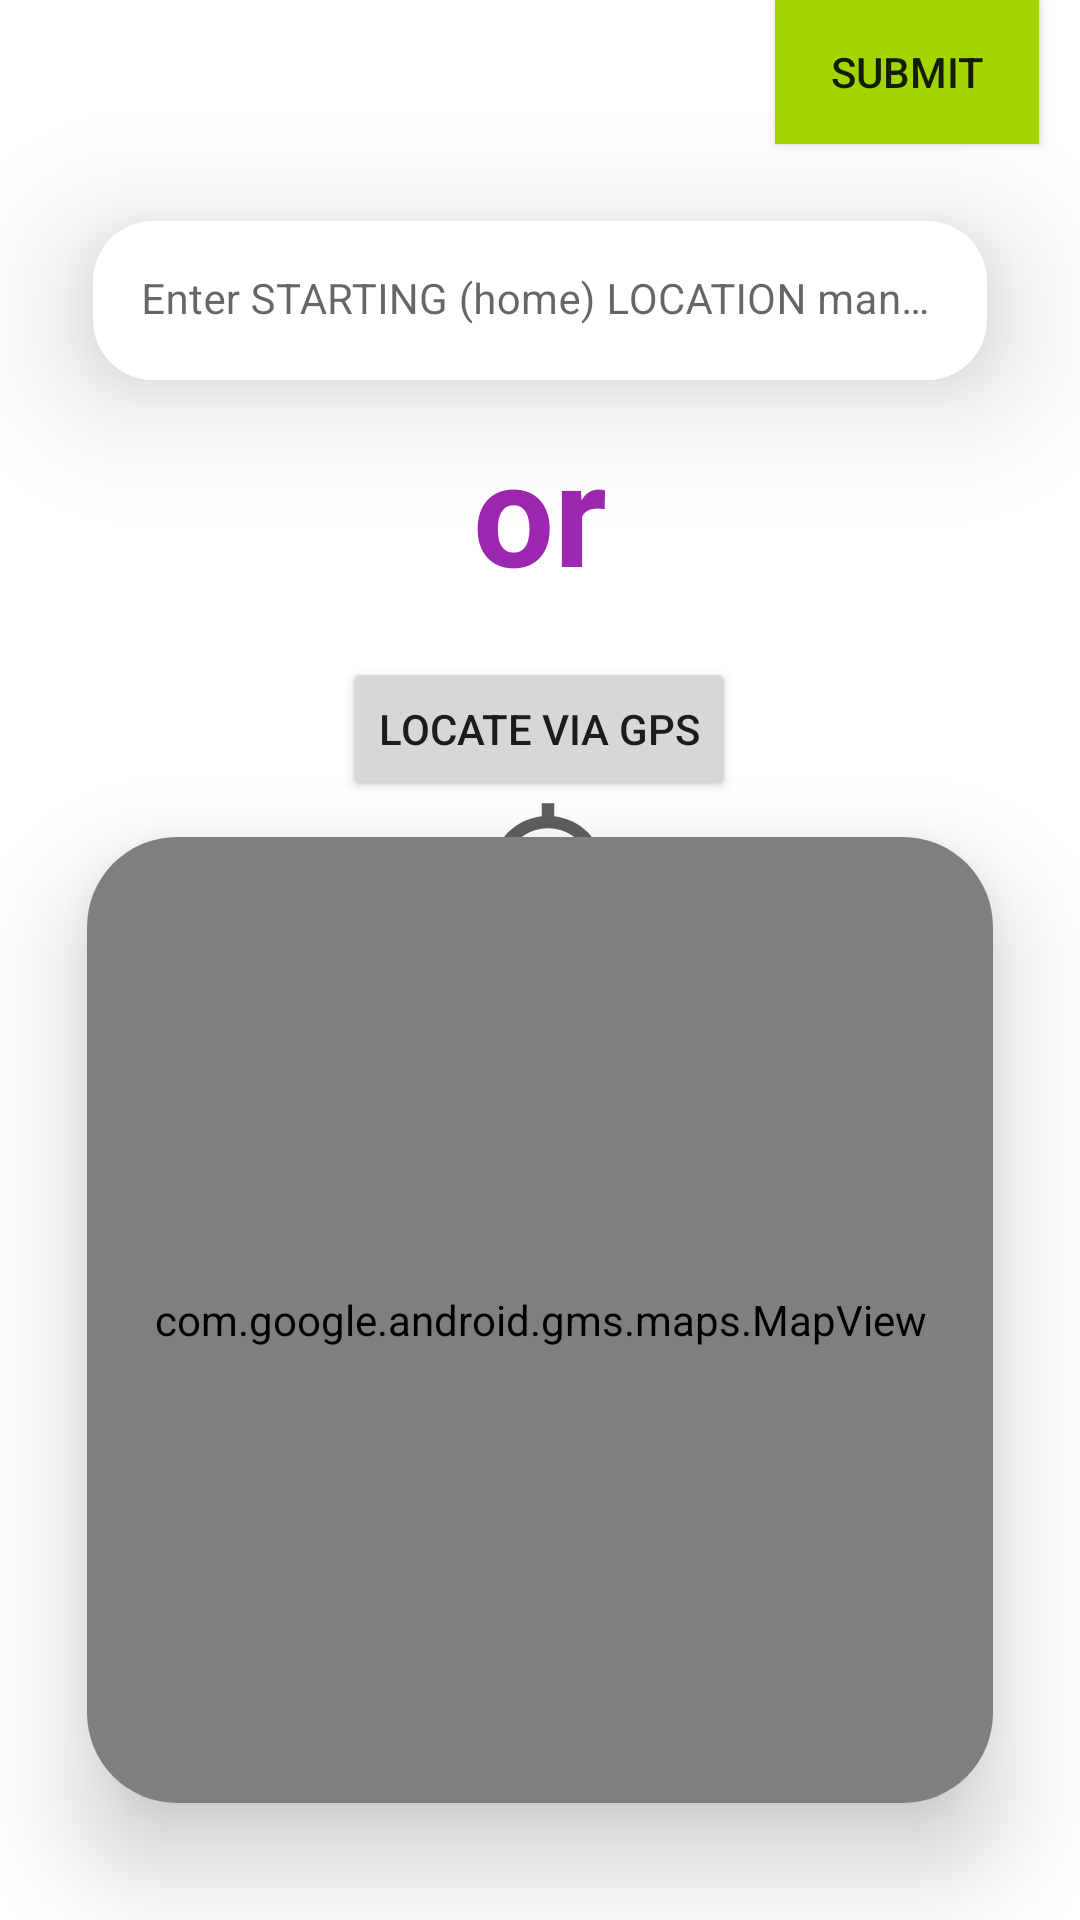

The Android layout XML behind this screen, and the referenced resources:
<!-- AndroidManifest.xml: application theme Theme.TravelSurveyApp -->
<!-- res/layout/fragment_startpoint.xml -->
<?xml version="1.0" encoding="utf-8"?>
<androidx.constraintlayout.widget.ConstraintLayout xmlns:android="http://schemas.android.com/apk/res/android"
    xmlns:app="http://schemas.android.com/apk/res-auto"
    xmlns:tools="http://schemas.android.com/tools"
    android:id="@+id/frameLayout8"
    android:layout_width="match_parent"
    android:layout_height="match_parent"
    tools:context=".fragments.startpointFragment" >

    <androidx.cardview.widget.CardView
        android:id="@+id/cardView"
        android:layout_width="match_parent"
        android:layout_height="wrap_content"
        android:layout_margin="0dp"
        android:textAlignment="center"
        app:cardBackgroundColor="#00FFFFFF"
        app:cardCornerRadius="20dp"
        app:cardElevation="25dp"
        app:cardMaxElevation="25dp"
        app:cardUseCompatPadding="true"
        app:layout_constraintBottom_toBottomOf="parent"
        app:layout_constraintEnd_toEndOf="parent"
        app:layout_constraintHorizontal_bias="0.498"
        app:layout_constraintStart_toStartOf="parent"
        app:layout_constraintTop_toTopOf="parent"
        app:layout_constraintVertical_bias="0.060000002">

        <com.google.android.material.textfield.TextInputLayout
            android:layout_width="match_parent"
            android:layout_height="wrap_content"
            android:textAlignment="center"
            app:boxBackgroundColor="#FFFFFF"
            app:boxStrokeWidth="0dp"
            app:boxStrokeWidthFocused="0dp">

            <com.google.android.material.textfield.TextInputEditText
                android:id="@+id/address"
                android:layout_width="match_parent"
                android:layout_height="wrap_content"
                android:hint="Enter STARTING (home) LOCATION manually"
                android:textAlignment="center"
                android:textSize="14sp" />
        </com.google.android.material.textfield.TextInputLayout>

    </androidx.cardview.widget.CardView>

    <TextView
        android:id="@+id/textView4"
        android:layout_width="wrap_content"
        android:layout_height="wrap_content"
        android:text="or"
        android:textAlignment="center"
        android:textColor="#9C27B0"
        android:textSize="48sp"
        android:textStyle="bold"
        app:layout_constraintBottom_toBottomOf="parent"
        app:layout_constraintEnd_toEndOf="parent"
        app:layout_constraintStart_toStartOf="parent"
        app:layout_constraintTop_toTopOf="parent"
        app:layout_constraintVertical_bias="0.24000001" />

    <ImageView
        android:id="@+id/imageView16"
        android:layout_width="wrap_content"
        android:layout_height="wrap_content"
        android:layout_marginBottom="530dp"
        android:src="@drawable/wave__10_"
        app:layout_constraintBottom_toBottomOf="parent"
        app:layout_constraintEnd_toEndOf="parent"
        app:layout_constraintStart_toStartOf="parent" />

    <Button
        android:id="@+id/getlocationbutton2"
        android:layout_width="wrap_content"
        android:layout_height="wrap_content"
        android:text="Locate via GPS"
        app:layout_constraintBottom_toBottomOf="parent"
        app:layout_constraintEnd_toEndOf="parent"
        app:layout_constraintHorizontal_bias="0.498"
        app:layout_constraintStart_toStartOf="parent"
        app:layout_constraintTop_toTopOf="parent"
        app:layout_constraintVertical_bias="0.37" />

    <ImageButton
        android:id="@+id/imageButton3"
        android:layout_width="wrap_content"
        android:layout_height="wrap_content"
        android:background="#FFFFFF"
        android:src="@drawable/ic_baseline_gps_fixed_24"
        app:layout_constraintBottom_toBottomOf="parent"
        app:layout_constraintEnd_toEndOf="parent"
        app:layout_constraintHorizontal_bias="0.509"
        app:layout_constraintStart_toStartOf="parent"
        app:layout_constraintTop_toTopOf="parent"
        app:layout_constraintVertical_bias="0.45" />

    <Button
        android:id="@+id/submit2"

        android:layout_width="wrap_content"
        android:layout_height="wrap_content"
        android:background="@android:color/holo_green_dark"
        android:backgroundTint="@android:color/holo_green_dark"
        android:backgroundTintMode="screen"
        android:elevation="40dp"
        android:text="Submit"
        app:cornerRadius="10dp"
        app:iconTint="#2196F3"
        app:layout_constraintBottom_toBottomOf="parent"
        app:layout_constraintEnd_toEndOf="parent"
        app:layout_constraintHorizontal_bias="0.95"
        app:layout_constraintStart_toStartOf="parent"
        app:layout_constraintTop_toTopOf="parent"
        app:layout_constraintVertical_bias="0.0"
        app:rippleColor="#FFFFFF"
        app:strokeColor="#4A3737" />

    <ImageView
        android:id="@+id/imageView12"
        android:layout_width="wrap_content"
        android:layout_height="wrap_content"
        android:layout_marginTop="530dp"
        android:src="@drawable/wave__12_"
        app:layout_constraintEnd_toEndOf="parent"
        app:layout_constraintStart_toStartOf="parent"
        app:layout_constraintTop_toTopOf="parent" />

    <androidx.cardview.widget.CardView
        android:layout_width="match_parent"
        android:layout_height="400dp"
        app:cardCornerRadius="30dp"
        app:cardElevation="20dp"
        app:cardMaxElevation="20dp"
        app:cardUseCompatPadding="true"
        app:layout_constraintBottom_toBottomOf="parent"
        app:layout_constraintEnd_toEndOf="parent"
        app:layout_constraintStart_toStartOf="parent"
        app:layout_constraintTop_toTopOf="parent"
        app:layout_constraintVertical_bias="1.0" >

        <com.google.android.gms.maps.MapView
            android:id="@+id/startmap"
            android:layout_width="match_parent"
            android:layout_height="match_parent" />
    </androidx.cardview.widget.CardView>

</androidx.constraintlayout.widget.ConstraintLayout>
<!-- resources referenced by this layout -->
<resources>
  <!-- drawable ic_baseline_gps_fixed_24 (drawable) -->
  <vector android:alpha="0.63" android:height="50dp"
      android:tint="#000000" android:viewportHeight="24"
      android:viewportWidth="24" android:width="50dp" xmlns:android="http://schemas.android.com/apk/res/android">
      <path android:fillColor="@android:color/white" android:pathData="M12,8c-2.21,0 -4,1.79 -4,4s1.79,4 4,4 4,-1.79 4,-4 -1.79,-4 -4,-4zM20.94,11c-0.46,-4.17 -3.77,-7.48 -7.94,-7.94L13,1h-2v2.06C6.83,3.52 3.52,6.83 3.06,11L1,11v2h2.06c0.46,4.17 3.77,7.48 7.94,7.94L11,23h2v-2.06c4.17,-0.46 7.48,-3.77 7.94,-7.94L23,13v-2h-2.06zM12,19c-3.87,0 -7,-3.13 -7,-7s3.13,-7 7,-7 7,3.13 7,7 -3.13,7 -7,7z"/>
  </vector>
  <!-- drawable wave__10_ (drawable) -->
  <vector xmlns:android="http://schemas.android.com/apk/res/android"
      android:width="1440dp"
      android:height="320dp"
      android:viewportWidth="1440"
      android:viewportHeight="320">
    <path
        android:pathData="M0,288L120,266.7C240,245 480,203 720,197.3C960,192 1200,224 1320,240L1440,256L1440,0L1320,0C1200,0 960,0 720,0C480,0 240,0 120,0L0,0Z"
        android:fillColor="#e7008a"/>
  </vector>
  <!-- drawable wave__12_ (drawable) -->
  <vector xmlns:android="http://schemas.android.com/apk/res/android"
      android:width="1440dp"
      android:height="320dp"
      android:viewportWidth="1440"
      android:viewportHeight="320">
    <path
        android:pathData="M0,96L60,112C120,128 240,160 360,165.3C480,171 600,149 720,122.7C840,96 960,64 1080,53.3C1200,43 1320,53 1380,58.7L1440,64L1440,320L1380,320C1320,320 1200,320 1080,320C960,320 840,320 720,320C600,320 480,320 360,320C240,320 120,320 60,320L0,320Z"
        android:fillColor="#e7008a"/>
  </vector>
  <style name="Theme.TravelSurveyApp" parent="Theme.MaterialComponents.DayNight.NoActionBar">
          
          <item name="colorPrimary">@color/pink</item>
          <item name="colorPrimaryVariant">@color/pink</item>
          <item name="colorOnPrimary">@color/white</item>
          
          <item name="colorSecondary">@color/teal_200</item>
          <item name="colorSecondaryVariant">@color/teal_700</item>
          <item name="colorOnSecondary">@color/black</item>
          
          <item name="android:statusBarColor">?attr/colorPrimaryVariant</item>
          <item name="android:navigationBarColor">@color/pink</item>
          
          
      </style>
  <color name="pink">#e7008a</color>
  <color name="white">#FFFFFFFF</color>
  <color name="teal_200">#FF03DAC5</color>
  <color name="teal_700">#FF018786</color>
  <color name="black">#FF000000</color>
</resources>
